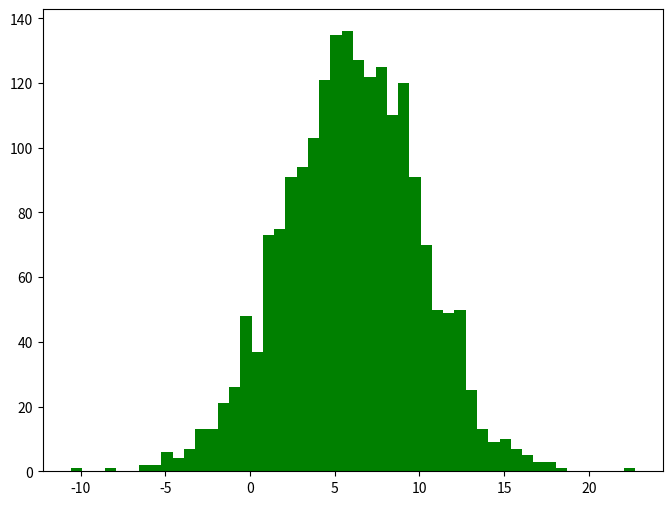

Generate this figure with matplotlib: (Note: this script raises an exception after producing the figure.)
import numpy as np
import scipy.stats as stats
import matplotlib
matplotlib.use('Agg')  # Use the 'Agg' backend for file-only operations
import matplotlib.pyplot as plt

# Parameters for toy experiment
measured_mean = 6.  # Measured mean value
positive_uncertainty = 4.0  # Positive asymmetric error
negative_uncertainty = 4.0  # Negative asymmetric error
num_toys = 1000     # Number of toy experiments
reference_value = 0   # Reference value for significance calculation

# Step 1: Generate toy datasets for positive and negative uncertainties
toy_datasets_positive = np.random.normal(loc=measured_mean, scale=positive_uncertainty, size=num_toys)
toy_datasets_negative = np.random.normal(loc=measured_mean, scale=negative_uncertainty, size=num_toys)

# Combine the datasets from both uncertainties
toy_datasets_combined = np.concatenate((toy_datasets_positive, toy_datasets_negative))

# Step 2: Count how many toy datasets are more extreme than the reference value (0)
extreme_toys = np.sum(toy_datasets_combined <= reference_value)

# Step 3: Calculate the fraction of extreme toy datasets
fraction_extreme = extreme_toys / float(len(toy_datasets_combined))

# Step 4: Convert the fraction to a significance level (number of sigma)
# We use the inverse of the cumulative distribution function (percent point function) of the normal distribution
significance = stats.norm.ppf(1 - fraction_extreme)

# Plot the results
plt.figure(figsize=(8, 6))

# Plot histogram of combined toy datasets
plt.hist(toy_datasets_combined, bins=50, normed=True, alpha=0.6, color='g', label='Combined Toy Datasets')

# Plot the reference value (0)
plt.axvline(reference_value, color='r', linestyle='dashed', linewidth=2, label='Reference Value')

# Add labels and legend
plt.xlabel('Value')
plt.ylabel('Density')
#plt.title('Toy Dataset Distribution with Asymmetric Errors and Reference Value')
#plt.legend()

# Save the figure to a PDF
plt.savefig('toy_experiment_results_asymmetric_errors.pdf', format='pdf')

# Results
print("Fraction of toys more extreme than the reference value: {}".format(fraction_extreme))
print("Significance (sigma level): {}".format(significance))


